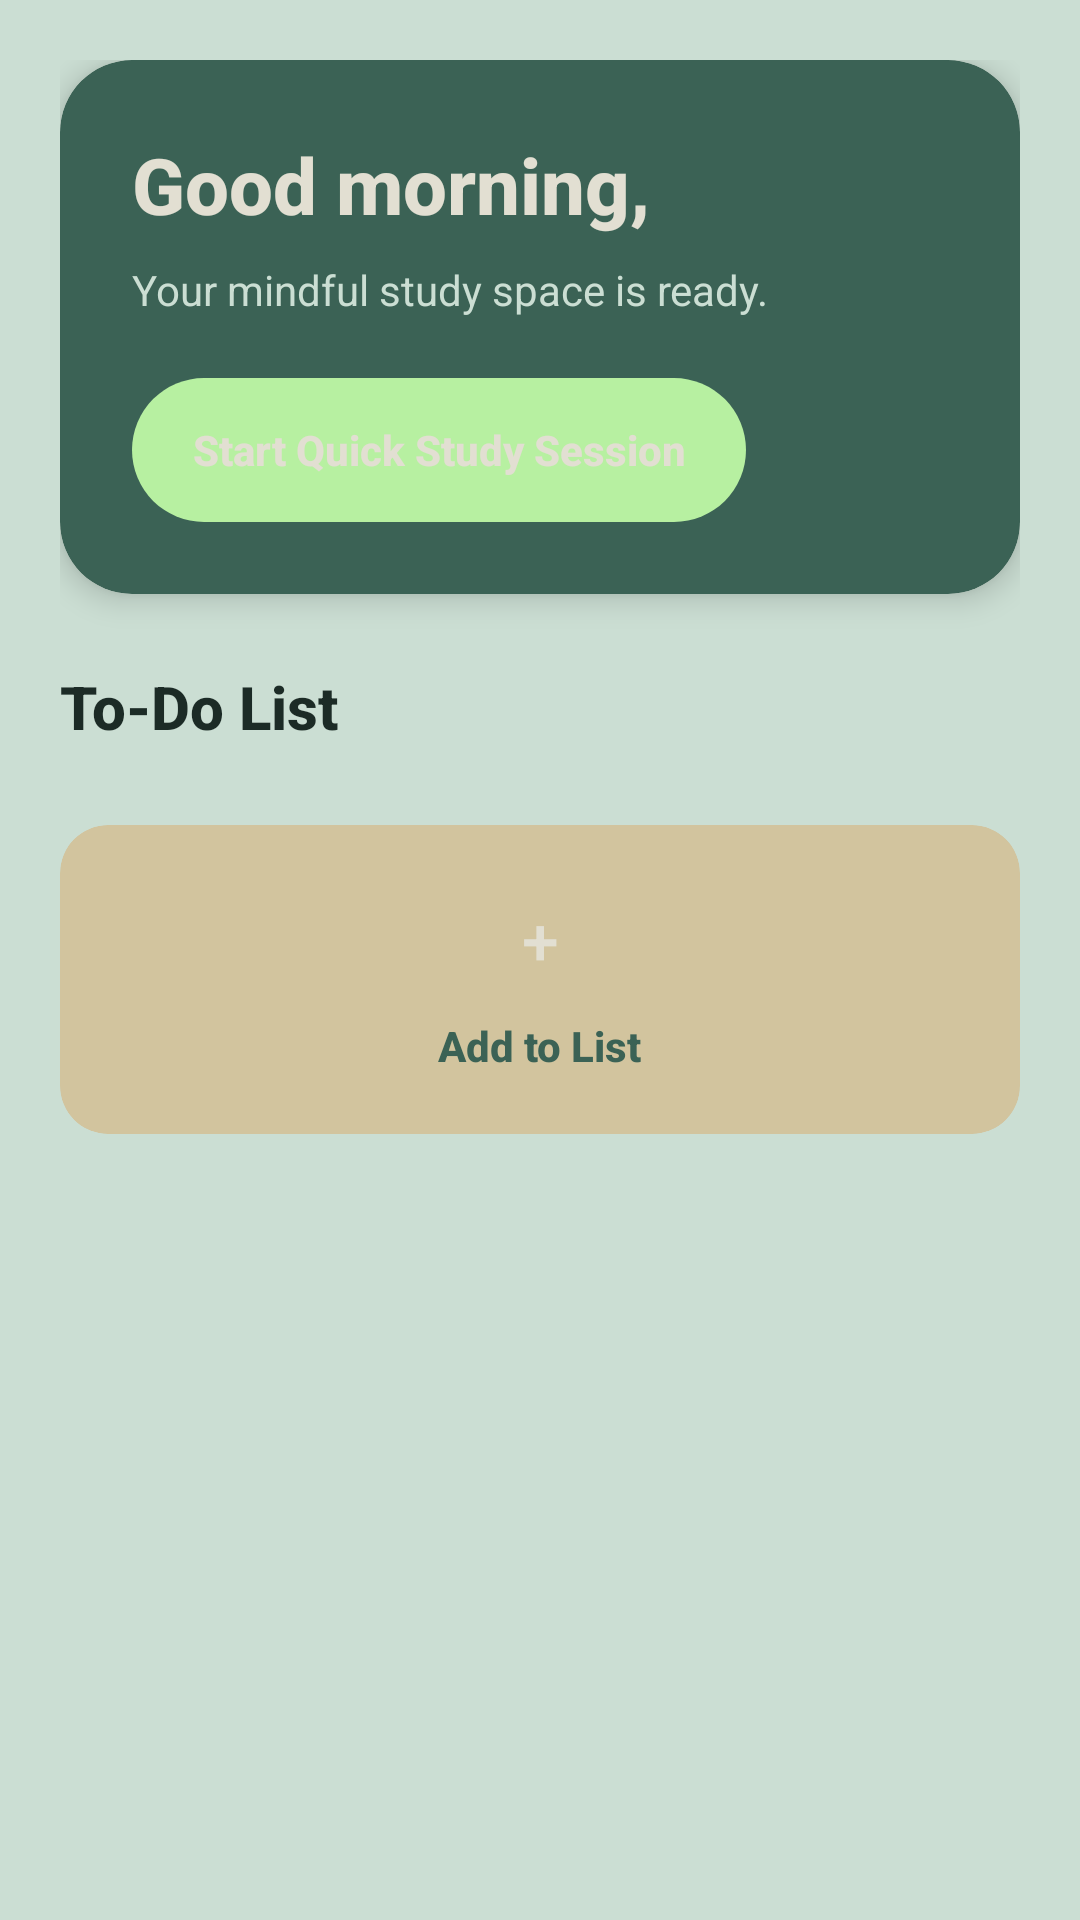

The Android layout XML behind this screen, and the referenced resources:
<!-- AndroidManifest.xml: application theme Theme.ILearned -->
<!-- res/layout/fragment_home.xml -->
<?xml version="1.0" encoding="utf-8"?>
<ScrollView xmlns:android="http://schemas.android.com/apk/res/android"
    xmlns:app="http://schemas.android.com/apk/res-auto"
    android:layout_width="match_parent"
    android:layout_height="match_parent"
    android:background="@color/background"
    android:fillViewport="true">

    <LinearLayout
        android:layout_width="match_parent"
        android:layout_height="wrap_content"
        android:orientation="vertical"
        android:padding="20dp">

        
        <androidx.cardview.widget.CardView
            android:layout_width="match_parent"
            android:layout_height="wrap_content"
            android:layout_marginBottom="24dp"
            app:cardCornerRadius="24dp"
            app:cardElevation="6dp"
            app:cardBackgroundColor="@color/accent">

            <LinearLayout
                android:layout_width="match_parent"
                android:layout_height="wrap_content"
                android:orientation="vertical"
                android:padding="24dp">

                

                <TextView
                    android:id="@+id/greetingText"
                    android:layout_width="wrap_content"
                    android:layout_height="wrap_content"
                    android:textColor="@color/surface"
                    android:textSize="26sp"
                    android:textStyle="bold"
                    android:fontFamily="sans-serif-medium"
                    android:lineSpacingExtra="2dp"
                    android:text="@string/good_morning"/>

                <TextView
                    android:id="@+id/subtitleText"
                    android:layout_width="match_parent"
                    android:layout_height="wrap_content"
                    android:layout_marginTop="8dp"
                    android:textColor="@color/background"
                    android:textSize="14sp"
                    android:fontFamily="sans-serif"
                    android:text="@string/your_mindful_study_space_is_ready"/>

                <Button
                    android:id="@+id/quickStudyButton"
                    style="?android:attr/borderlessButtonStyle"
                    android:layout_width="wrap_content"
                    android:layout_height="wrap_content"
                    android:layout_marginTop="20dp"
                    android:background="@drawable/bg_pill_green"
                    android:drawableTint="@color/accentTan"
                    android:paddingStart="20dp"
                    android:paddingEnd="20dp"
                    android:paddingTop="12dp"
                    android:paddingBottom="12dp"
                    android:text="@string/start_quick_study_session"
                    android:textAllCaps="false"
                    android:textColor="@color/surface"
                    android:textSize="14sp"
                    android:fontFamily="sans-serif-medium"
                    android:textStyle="bold"/>
            </LinearLayout>
        </androidx.cardview.widget.CardView>

        
        <LinearLayout
            android:layout_width="match_parent"
            android:layout_height="wrap_content"
            android:orientation="horizontal"
            android:gravity="center_vertical"
            android:layout_marginBottom="14dp">


            <TextView
                android:layout_width="0dp"
                android:layout_height="wrap_content"
                android:layout_weight="1"
                android:text="@string/to_do_list"
                android:textColor="@color/textPrimary"
                android:textSize="20sp"
                android:fontFamily="sans-serif-medium"
                android:textStyle="bold"/>
        </LinearLayout>

        <androidx.recyclerview.widget.RecyclerView
            android:id="@+id/todoRecycler"
            android:layout_width="match_parent"
            android:layout_height="wrap_content"
            android:overScrollMode="never"/>

        
        <androidx.cardview.widget.CardView
            android:layout_width="match_parent"
            android:layout_height="wrap_content"
            android:layout_marginTop="12dp"
            app:cardCornerRadius="16dp"
            app:cardElevation="0dp"
            app:cardBackgroundColor="@color/accentTan"
            app:strokeColor="@color/accentMuted"
            app:strokeWidth="1dp">

            <FrameLayout
                android:id="@+id/addToListButton"
                android:layout_width="match_parent"
                android:layout_height="wrap_content"
                android:padding="20dp"
                android:foreground="?attr/selectableItemBackground"
                android:clickable="true"
                android:focusable="true">

                <LinearLayout
                    android:layout_width="wrap_content"
                    android:layout_height="wrap_content"
                    android:layout_gravity="center"
                    android:orientation="vertical"
                    android:gravity="center">

                    <TextView
                        android:layout_width="36dp"
                        android:layout_height="36dp"
                        android:background="@drawable/bg_dark_circle"
                        android:gravity="center"
                        android:text="@string/addtask"
                        android:textColor="@color/surface"
                        android:textSize="22sp"
                        android:fontFamily="sans-serif-medium"/>

                    <TextView
                        android:layout_width="wrap_content"
                        android:layout_height="wrap_content"
                        android:layout_marginTop="8dp"
                        android:text="@string/add_to_list"
                        android:textColor="@color/accent"
                        android:textSize="14sp"
                        android:fontFamily="sans-serif-medium"
                        android:textStyle="bold"/>
                </LinearLayout>
            </FrameLayout>
        </androidx.cardview.widget.CardView>

        
        <View android:layout_width="match_parent" android:layout_height="16dp"/>

    </LinearLayout>
</ScrollView>
<!-- resources referenced by this layout -->
<resources>
  <color name="accent">#3B6255</color>
  <color name="accentMuted">#8BA49A</color>
  <color name="accentTan">#D2C49E</color>
  <color name="background">#CBDED3</color>
  <color name="surface">#E2DFD2</color>
  <color name="textPrimary">#1C2B26</color>
  <!-- drawable bg_pill_green (drawable) -->
  <?xml version="1.0" encoding="utf-8"?>
  <shape xmlns:android="http://schemas.android.com/apk/res/android"
      android:shape="rectangle">
      <solid android:color="#B7F0A1" />
      <corners android:radius="999dp" />
  </shape>
  <string name="add_to_list">Add to List</string>
  <string name="addtask">+</string>
  <string name="good_morning">Good morning,</string>
  <string name="start_quick_study_session">Start Quick Study Session</string>
  <string name="to_do_list">To-Do List</string>
  <string name="your_mindful_study_space_is_ready">Your mindful study space is ready.</string>
  <style name="Theme.ILearned" parent="Base.Theme.ILearned" />
  <style name="Base.Theme.ILearned" parent="Theme.Material3.DayNight.NoActionBar">
          
          
      </style>
</resources>
